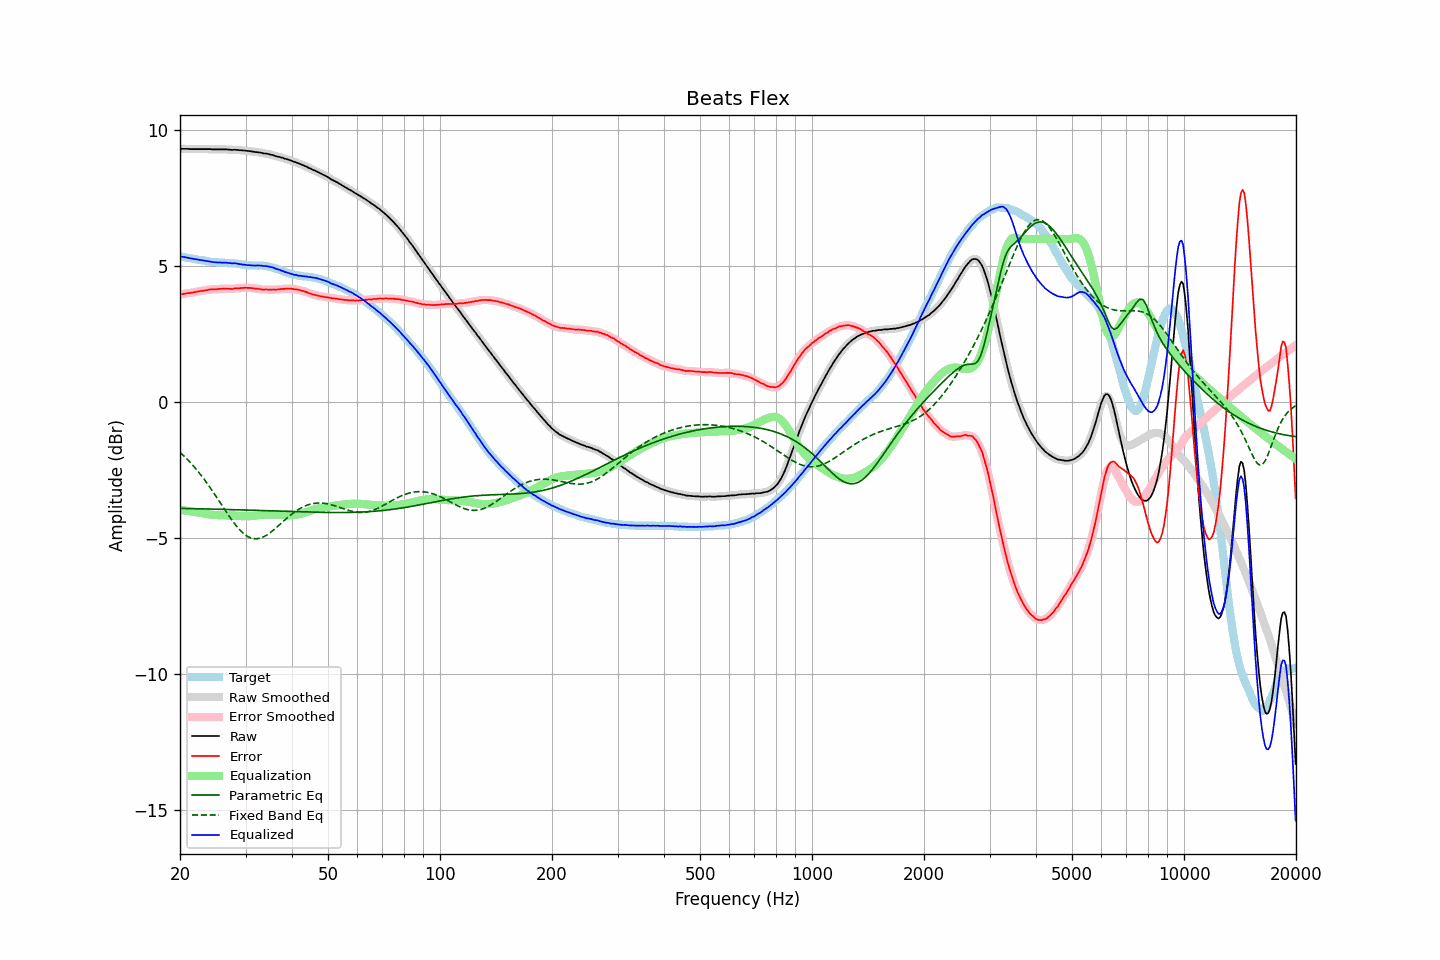

Source data for this figure (header and first rows):
frequency, raw, error, smoothed, error_smoothed, equalization, parametric_eq, fixed_band_eq, equalized_raw, equalized_smoothed, target
20.00, 9.31, 3.95, 9.31, 3.95, -3.96, -3.91, -1.85, 5.36, 5.36, 5.36
20.20, 9.31, 3.96, 9.31, 3.96, -3.96, -3.91, -1.90, 5.35, 5.35, 5.35
20.40, 9.31, 3.97, 9.31, 3.98, -3.97, -3.91, -1.96, 5.34, 5.34, 5.34
20.61, 9.31, 3.99, 9.31, 3.99, -3.98, -3.91, -2.02, 5.33, 5.33, 5.33
20.81, 9.31, 4.00, 9.31, 4.00, -3.99, -3.91, -2.07, 5.32, 5.32, 5.31
21.02, 9.31, 4.01, 9.31, 4.00, -4.00, -3.91, -2.13, 5.31, 5.30, 5.30
21.23, 9.30, 4.01, 9.30, 4.01, -4.01, -3.92, -2.20, 5.29, 5.29, 5.29
21.44, 9.30, 4.02, 9.30, 4.02, -4.02, -3.92, -2.26, 5.28, 5.28, 5.28
21.66, 9.30, 4.03, 9.30, 4.03, -4.03, -3.92, -2.32, 5.27, 5.27, 5.27
21.87, 9.30, 4.04, 9.30, 4.04, -4.04, -3.92, -2.39, 5.26, 5.26, 5.26
22.09, 9.30, 4.05, 9.30, 4.05, -4.05, -3.92, -2.46, 5.25, 5.25, 5.25
22.31, 9.30, 4.06, 9.30, 4.06, -4.06, -3.92, -2.53, 5.24, 5.24, 5.24
22.54, 9.30, 4.07, 9.30, 4.07, -4.07, -3.92, -2.61, 5.23, 5.23, 5.23
22.76, 9.30, 4.09, 9.30, 4.08, -4.08, -3.92, -2.68, 5.22, 5.22, 5.22
22.99, 9.30, 4.09, 9.30, 4.09, -4.09, -3.93, -2.76, 5.21, 5.21, 5.21
23.22, 9.30, 4.10, 9.30, 4.10, -4.10, -3.93, -2.84, 5.20, 5.20, 5.20
23.45, 9.30, 4.11, 9.30, 4.11, -4.11, -3.93, -2.92, 5.19, 5.19, 5.19
23.69, 9.30, 4.12, 9.30, 4.12, -4.12, -3.93, -3.00, 5.18, 5.18, 5.18
23.92, 9.30, 4.13, 9.30, 4.13, -4.13, -3.93, -3.08, 5.17, 5.17, 5.17
24.16, 9.30, 4.14, 9.30, 4.14, -4.14, -3.93, -3.17, 5.17, 5.16, 5.16
24.40, 9.29, 4.15, 9.29, 4.15, -4.14, -3.93, -3.25, 5.15, 5.15, 5.15
24.65, 9.29, 4.15, 9.29, 4.15, -4.15, -3.94, -3.34, 5.14, 5.14, 5.14
24.89, 9.29, 4.15, 9.29, 4.15, -4.15, -3.94, -3.43, 5.14, 5.14, 5.14
25.14, 9.29, 4.15, 9.29, 4.15, -4.16, -3.94, -3.52, 5.13, 5.13, 5.14
25.39, 9.29, 4.16, 9.29, 4.16, -4.16, -3.94, -3.61, 5.13, 5.13, 5.13
25.65, 9.29, 4.16, 9.29, 4.16, -4.16, -3.94, -3.70, 5.13, 5.13, 5.13
25.91, 9.29, 4.17, 9.29, 4.17, -4.16, -3.94, -3.79, 5.13, 5.13, 5.13
26.16, 9.29, 4.17, 9.29, 4.17, -4.17, -3.94, -3.88, 5.13, 5.13, 5.12
26.43, 9.29, 4.17, 9.29, 4.17, -4.17, -3.95, -3.97, 5.13, 5.13, 5.12
26.69, 9.29, 4.17, 9.29, 4.17, -4.17, -3.95, -4.06, 5.13, 5.12, 5.12
26.96, 9.28, 4.16, 9.28, 4.17, -4.17, -3.95, -4.15, 5.12, 5.12, 5.12
27.23, 9.28, 4.17, 9.28, 4.16, -4.17, -3.95, -4.23, 5.11, 5.11, 5.12
27.50, 9.27, 4.16, 9.28, 4.16, -4.17, -3.95, -4.32, 5.10, 5.11, 5.11
27.77, 9.27, 4.16, 9.27, 4.17, -4.17, -3.95, -4.40, 5.10, 5.10, 5.11
28.05, 9.28, 4.18, 9.27, 4.17, -4.17, -3.96, -4.48, 5.11, 5.10, 5.10
28.33, 9.27, 4.18, 9.27, 4.18, -4.18, -3.96, -4.55, 5.09, 5.10, 5.10
28.62, 9.27, 4.19, 9.27, 4.18, -4.18, -3.96, -4.62, 5.09, 5.09, 5.08
28.90, 9.26, 4.18, 9.26, 4.19, -4.19, -3.96, -4.69, 5.07, 5.08, 5.08
29.19, 9.26, 4.19, 9.26, 4.19, -4.19, -3.96, -4.75, 5.07, 5.07, 5.07
29.48, 9.25, 4.20, 9.25, 4.20, -4.20, -3.97, -4.80, 5.05, 5.06, 5.05
29.78, 9.25, 4.20, 9.25, 4.20, -4.20, -3.97, -4.86, 5.05, 5.05, 5.05
30.08, 9.24, 4.20, 9.24, 4.20, -4.20, -3.97, -4.90, 5.04, 5.04, 5.04
30.38, 9.23, 4.20, 9.24, 4.20, -4.20, -3.97, -4.94, 5.03, 5.04, 5.03
30.68, 9.23, 4.20, 9.23, 4.20, -4.20, -3.97, -4.97, 5.03, 5.03, 5.03
30.99, 9.22, 4.19, 9.22, 4.19, -4.19, -3.97, -4.99, 5.03, 5.03, 5.03
31.30, 9.21, 4.19, 9.21, 4.19, -4.19, -3.98, -5.01, 5.02, 5.02, 5.02
31.61, 9.20, 4.18, 9.20, 4.18, -4.18, -3.98, -5.02, 5.02, 5.02, 5.02
31.93, 9.19, 4.17, 9.19, 4.17, -4.17, -3.98, -5.03, 5.02, 5.02, 5.03
32.24, 9.19, 4.17, 9.19, 4.17, -4.17, -3.98, -5.02, 5.03, 5.02, 5.02
32.57, 9.18, 4.16, 9.18, 4.16, -4.16, -3.98, -5.01, 5.02, 5.02, 5.02
32.89, 9.17, 4.15, 9.17, 4.15, -4.15, -3.99, -5.00, 5.02, 5.02, 5.02
33.22, 9.16, 4.14, 9.16, 4.14, -4.15, -3.99, -4.98, 5.02, 5.01, 5.02
33.55, 9.14, 4.13, 9.15, 4.14, -4.14, -3.99, -4.96, 5.00, 5.01, 5.01
33.89, 9.14, 4.14, 9.14, 4.14, -4.14, -3.99, -4.92, 5.00, 5.00, 5.00
34.23, 9.13, 4.14, 9.13, 4.14, -4.14, -3.99, -4.89, 5.00, 4.99, 4.99
34.57, 9.12, 4.13, 9.12, 4.14, -4.13, -4.00, -4.85, 4.99, 4.99, 4.99
34.92, 9.10, 4.13, 9.11, 4.13, -4.13, -4.00, -4.81, 4.97, 4.97, 4.97
35.27, 9.09, 4.14, 9.09, 4.13, -4.13, -4.00, -4.76, 4.96, 4.96, 4.96
35.62, 9.08, 4.14, 9.07, 4.13, -4.13, -4.00, -4.71, 4.95, 4.94, 4.94
35.97, 9.05, 4.13, 9.06, 4.13, -4.14, -4.00, -4.66, 4.91, 4.92, 4.92
... 635 more rows
